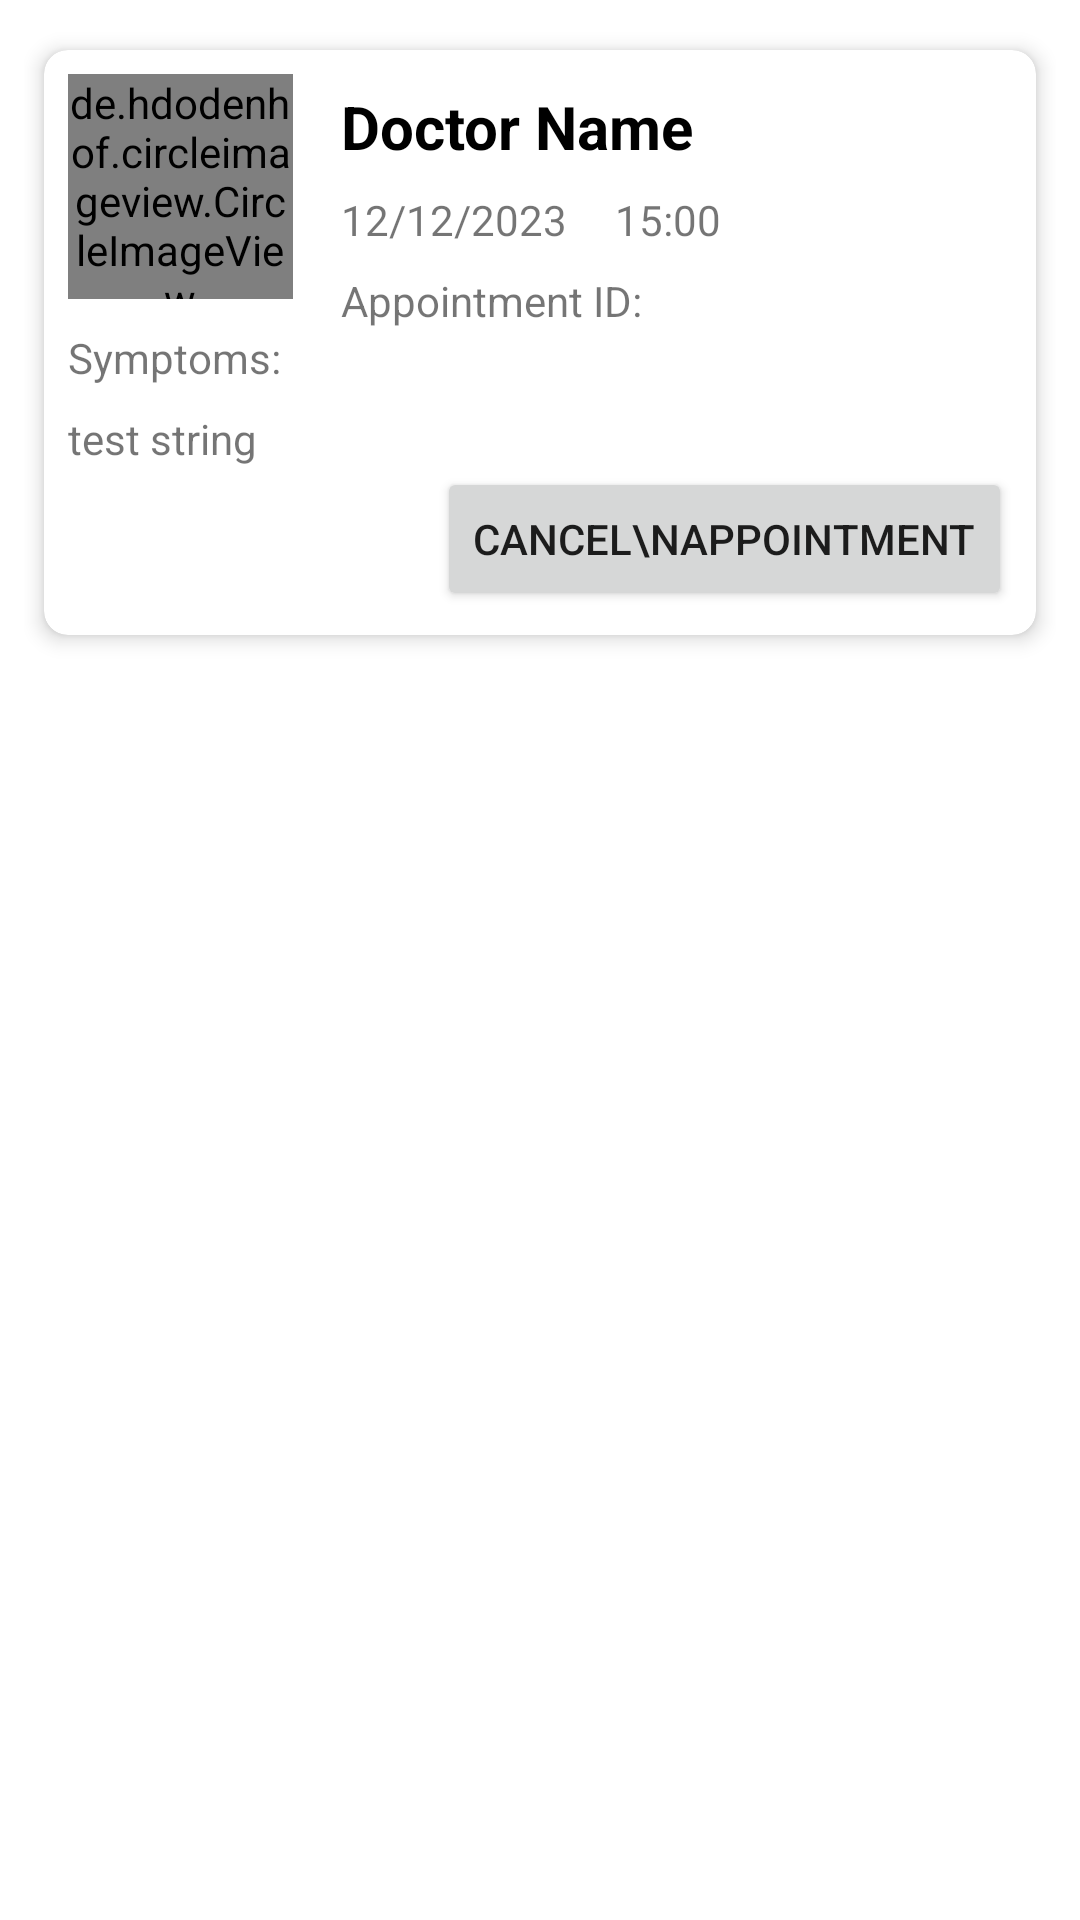

The Android layout XML behind this screen, and the referenced resources:
<!-- AndroidManifest.xml: application theme Theme.DoctorConsultationApp -->
<!-- res/layout/appointment_list_item.xml -->
<?xml version="1.0" encoding="utf-8"?>
<ScrollView
    xmlns:android="http://schemas.android.com/apk/res/android"
    xmlns:app="http://schemas.android.com/apk/res-auto"
    xmlns:tools="http://schemas.android.com/tools"
    android:orientation="vertical"
    android:layout_width="match_parent"
    android:layout_height="wrap_content"
    android:paddingTop="8dp"
    android:paddingHorizontal="8dp">

    <androidx.cardview.widget.CardView
        android:id="@+id/cardViewAppointment"
        android:layout_width="match_parent"
        android:layout_height="wrap_content"
        android:clickable="true"
        app:cardCornerRadius="8dp"
        app:cardElevation="4dp"
        app:cardUseCompatPadding="true" >
        
        <androidx.constraintlayout.widget.ConstraintLayout
            android:layout_width="match_parent"
            android:layout_height="wrap_content"
            android:padding="8dp">

            <de.hdodenhof.circleimageview.CircleImageView
                android:id="@+id/imgAppointmentDoctor"
                android:layout_width="75dp"
                android:layout_height="75dp"
                android:src="@drawable/user"
                app:layout_constraintStart_toStartOf="parent"
                app:layout_constraintTop_toTopOf="parent" />

            <TextView
                android:id="@+id/tvAppointmentDoctorName"
                android:layout_width="wrap_content"
                android:layout_height="wrap_content"
                android:layout_marginTop="4dp"
                android:layout_marginStart="16dp"
                android:text="Doctor Name"
                android:textColor="@color/black"
                android:textSize="20sp"
                android:textStyle="bold"
                app:layout_constraintStart_toEndOf="@id/imgAppointmentDoctor"
                app:layout_constraintTop_toTopOf="parent" />

            <TextView
                android:id="@+id/tvAppointmentDate"
                android:layout_width="wrap_content"
                android:layout_height="wrap_content"
                android:layout_marginTop="8dp"
                android:layout_marginStart="16dp"
                android:text="12/12/2023"
                app:layout_constraintStart_toEndOf="@id/imgAppointmentDoctor"
                app:layout_constraintTop_toBottomOf="@+id/tvAppointmentDoctorName" />

            <TextView
                android:id="@+id/tvAppointmentTime"
                android:layout_width="wrap_content"
                android:layout_height="wrap_content"
                android:text="15:00"
                android:layout_marginStart="16dp"
                app:layout_constraintStart_toEndOf="@+id/tvAppointmentDate"
                app:layout_constraintTop_toTopOf="@+id/tvAppointmentDate" />

            <TextView
                android:id="@+id/tvAppointmentId"
                android:layout_width="wrap_content"
                android:layout_height="wrap_content"
                android:layout_marginTop="8dp"
                android:layout_marginStart="16dp"
                android:text="Appointment ID: "
                app:layout_constraintStart_toEndOf="@+id/imgAppointmentDoctor"
                app:layout_constraintTop_toBottomOf="@+id/tvAppointmentDate" />

            <TextView
                android:id="@+id/lblDescription"
                android:layout_width="wrap_content"
                android:layout_height="wrap_content"
                android:text="Symptoms: "
                app:layout_constraintStart_toStartOf="parent"
                app:layout_constraintTop_toBottomOf="@+id/tvAppointmentId" />

            <TextView
                android:id="@+id/tvDescription"
                android:layout_width="wrap_content"
                android:layout_height="wrap_content"
                android:layout_marginTop="8dp"
                android:text="test string"
                app:layout_constraintStart_toStartOf="parent"
                app:layout_constraintTop_toBottomOf="@+id/lblDescription" />

            <Button
                android:id="@+id/btnCancelAppointment"
                android:layout_width="wrap_content"
                android:layout_height="wrap_content"
                android:text="Cancel\nAppointment"
                app:layout_constraintEnd_toEndOf="parent"
                app:layout_constraintTop_toBottomOf="@+id/tvDescription" />
            
        </androidx.constraintlayout.widget.ConstraintLayout>
        
    </androidx.cardview.widget.CardView>

</ScrollView>
<!-- resources referenced by this layout -->
<resources>
  <style name="Theme.DoctorConsultationApp" parent="Theme.MaterialComponents.DayNight.DarkActionBar">
          
          <item name="colorPrimary">@color/purple_500</item>
          <item name="colorPrimaryVariant">@color/purple_700</item>
          <item name="colorOnPrimary">@color/white</item>
          
          <item name="colorSecondary">@color/teal_200</item>
          <item name="colorSecondaryVariant">@color/teal_700</item>
          <item name="colorOnSecondary">@color/black</item>
          
          <item name="android:statusBarColor">?attr/colorPrimaryVariant</item>
          
      </style>
  <!-- not gathered from this repository: default colours our renderer supplied (Android Studio template values) -->
  <color name="purple_500">#FF6200EE</color>
  <color name="purple_700">#FF3700B3</color>
  <color name="teal_200">#FF03DAC5</color>
  <color name="teal_700">#FF018786</color>
  <color name="black">#FF000000</color>
  <color name="white">#FFFFFFFF</color>
</resources>
